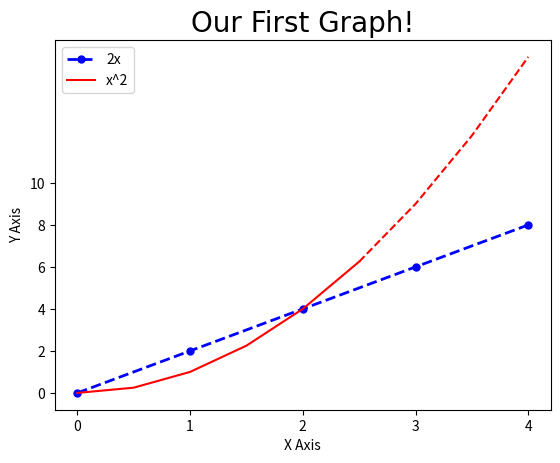

The script that saved this image:
import matplotlib.pyplot as plt
import numpy as np
import pandas as pd

x = [0,1,2,3,4]
y = [0,2,4,6,8]

# plt.figure(figsize=(5,3))

plt.plot(x,y, label='2x', color='blue', linewidth=2, linestyle='--', marker='.', markersize=10)

x2 = np.arange(0,4.5,.5)
plt.plot(x2[:6], x2[:6]**2, 'r', label='x^2')
plt.plot(x2[5:], x2[5:]**2, 'r--')

plt.title('Our First Graph!', fontdict={'fontname': 'Comic Sans MS', 'fontsize': 20})

plt.xlabel('X Axis')
plt.ylabel('Y Axis')

plt.xticks([0,1,2,3,4,])
plt.yticks([0,2,4,6,8,10])

plt.legend()
plt.show()